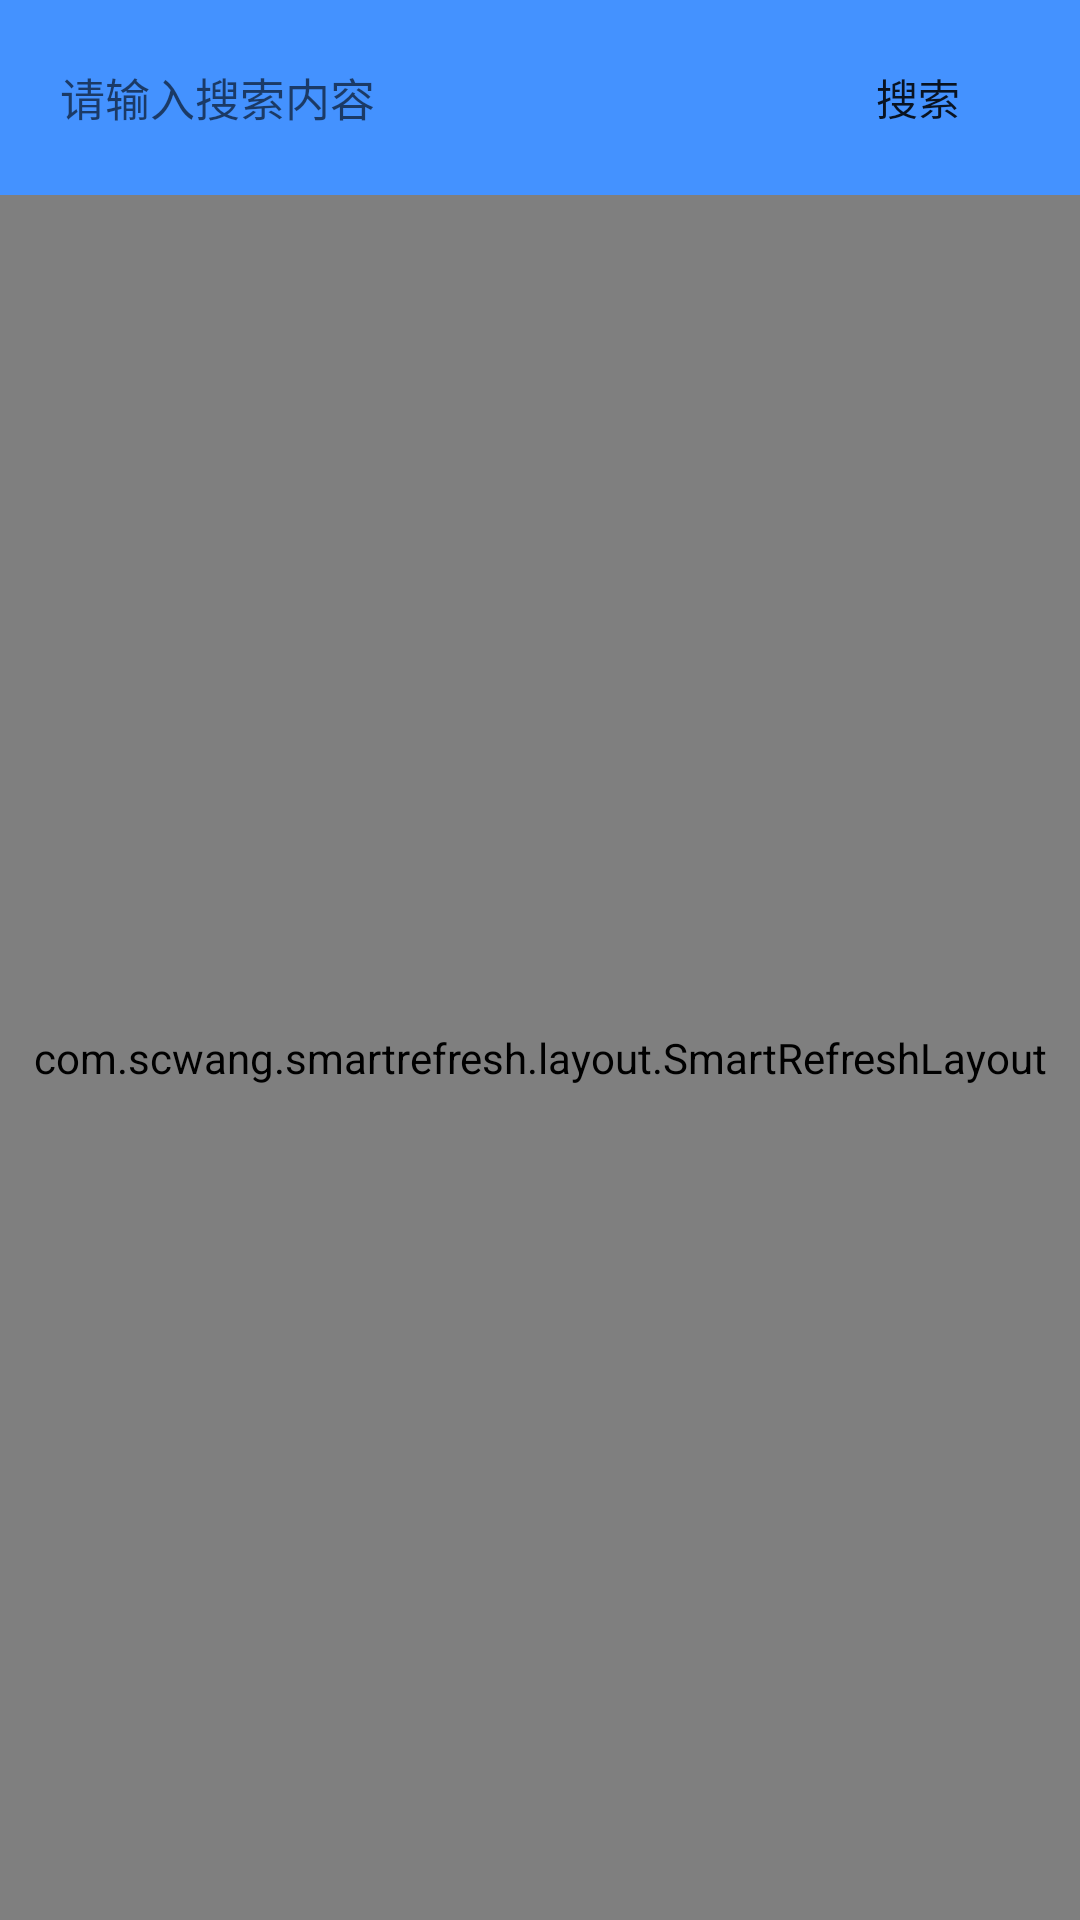

Here is an Android app screen rendered from its layout file. Give the layout XML and the strings, colors and styles it references.
<!-- AndroidManifest.xml: application theme AppTheme -->
<!-- res/layout/activity_search.xml -->
<?xml version="1.0" encoding="utf-8"?>
<LinearLayout xmlns:android="http://schemas.android.com/apk/res/android"
    android:layout_width="match_parent"
    android:layout_height="match_parent"
    xmlns:tools="http://schemas.android.com/tools"
    tools:context=".main.activity.SearchActivity"
    android:orientation="vertical">

    <include layout="@layout/layout_search" />
    <include layout="@layout/include_refresh_recyclerview"/>

</LinearLayout>
<!-- res/layout/layout_search.xml (included above) -->
<?xml version="1.0" encoding="utf-8"?>
<LinearLayout xmlns:android="http://schemas.android.com/apk/res/android"
    android:id="@+id/ll_search_out"
    android:layout_width="match_parent"
    android:layout_height="wrap_content"
    android:background="@color/colorAccent"
    android:fitsSystemWindows="true"
    android:orientation="horizontal">

    <EditText
        android:id="@+id/et_search_layout"
        android:layout_width="match_parent"
        android:layout_height="45dp"
        android:layout_margin="10dp"
        android:layout_weight="1"
        android:background="@drawable/shape_bg_search"
        android:hint="请输入搜索内容"
        android:padding="10dp"
        android:textSize="15sp" />

    <Button
        android:id="@+id/bt_search_layout"
        android:layout_width="wrap_content"
        android:layout_height="43dp"
        android:layout_gravity="center_vertical"
        android:layout_marginRight="10dp"
        android:background="@drawable/shape_bg_search"
        android:text="搜索" />

</LinearLayout>
<!-- res/layout/include_refresh_recyclerview.xml (included above) -->
<?xml version="1.0" encoding="utf-8"?>
<com.scwang.smartrefresh.layout.SmartRefreshLayout
    xmlns:android="http://schemas.android.com/apk/res/android"
    android:id="@+id/refreshLayout"
    android:layout_width="match_parent"
    android:layout_height="match_parent">

    <android.support.v7.widget.RecyclerView
        android:id="@+id/recyclerView"
        android:layout_width="match_parent"
        android:layout_height="match_parent">

    </android.support.v7.widget.RecyclerView>


</com.scwang.smartrefresh.layout.SmartRefreshLayout>
<!-- resources referenced by this layout -->
<resources>
  <color name="colorAccent">#FF4492FF</color>
  <style name="AppTheme" parent="Theme.AppCompat.Light.NoActionBar">
          
          <item name="colorPrimary">@color/colorPrimary</item>
          <item name="colorPrimaryDark">@color/colorPrimaryDark</item>
          <item name="colorAccent">@color/colorAccent</item>
      </style>
  <color name="colorPrimary">#FF4492FF</color>
  <color name="colorPrimaryDark">#303F9F</color>
</resources>
